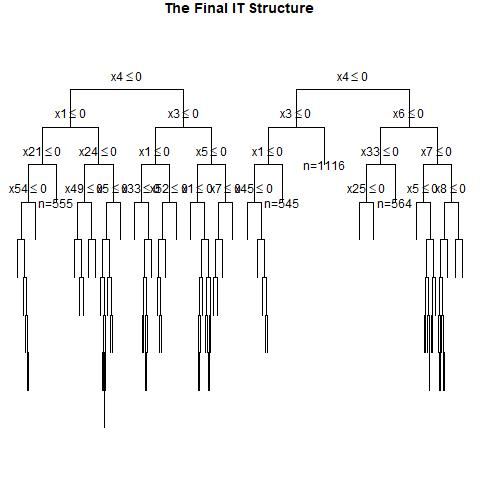

The data file committed next to this chart (first rows):
, x1, x2, x3, x4, x5, x6, x7, x8, x9, x10, x11, x12, x13, x14, x15, x16, x17, x18, x19, x20, x21, x22, x23
1, 0, 0, 0, 0, 0, 1, 1, 1, 1, 0, 0, 1, 1, 1, 0, 1, 0, 1, 1, 0, 0, 0, 0
2, 1, 1, 1, 0, 1, 1, 1, 0, 1, 1, 1, 0, 0, 0, 0, 1, 0, 0, 1, 0, 0, 0, 1
3, 0, 1, 1, 0, 0, 1, 1, 1, 1, 0, 1, 0, 1, 0, 0, 0, 1, 0, 1, 1, 0, 1, 0
4, 0, 0, 0, 1, 0, 0, 1, 0, 1, 0, 0, 0, 1, 1, 1, 1, 1, 1, 0, 0, 0, 1, 1
5, 1, 1, 1, 0, 0, 1, 1, 0, 0, 0, 1, 1, 0, 0, 1, 1, 1, 0, 0, 0, 0, 1, 1
6, 1, 0, 1, 0, 0, 1, 0, 1, 0, 0, 1, 0, 1, 1, 1, 0, 0, 1, 1, 0, 0, 1, 1
7, 0, 1, 0, 1, 0, 1, 1, 0, 0, 0, 0, 1, 1, 0, 0, 1, 0, 1, 1, 1, 0, 1, 0
8, 0, 1, 0, 1, 0, 1, 0, 1, 0, 1, 0, 1, 1, 0, 1, 1, 1, 1, 0, 1, 0, 1, 1
9, 0, 1, 0, 0, 0, 1, 0, 0, 0, 0, 1, 1, 0, 0, 1, 0, 1, 1, 0, 0, 1, 0, 1
10, 1, 0, 1, 1, 1, 0, 1, 1, 0, 1, 1, 0, 1, 0, 1, 1, 0, 1, 0, 0, 1, 1, 0
11, 0, 0, 0, 0, 0, 1, 1, 1, 1, 0, 1, 1, 1, 0, 0, 1, 1, 0, 0, 1, 0, 0, 0
12, 1, 1, 0, 0, 1, 0, 0, 1, 0, 1, 0, 0, 0, 1, 1, 0, 0, 1, 1, 1, 0, 1, 0
13, 0, 0, 1, 1, 1, 1, 0, 0, 0, 1, 1, 0, 0, 0, 0, 0, 1, 0, 0, 1, 1, 0, 0
14, 1, 1, 0, 1, 0, 1, 1, 1, 1, 1, 1, 0, 0, 0, 0, 0, 1, 0, 1, 1, 1, 0, 0
15, 0, 1, 1, 0, 0, 0, 1, 1, 1, 1, 1, 0, 0, 0, 0, 1, 0, 1, 0, 1, 1, 0, 0
16, 0, 1, 1, 0, 0, 0, 1, 0, 0, 0, 1, 0, 0, 1, 1, 0, 0, 1, 1, 0, 0, 0, 1
17, 1, 0, 1, 0, 0, 1, 0, 0, 0, 0, 1, 0, 1, 0, 1, 0, 0, 1, 1, 0, 0, 0, 1
18, 0, 0, 1, 1, 0, 0, 1, 1, 1, 1, 0, 0, 1, 1, 0, 0, 0, 0, 0, 1, 0, 0, 1
19, 1, 1, 1, 0, 1, 1, 1, 0, 1, 1, 0, 0, 0, 0, 0, 1, 0, 1, 0, 1, 0, 1, 1
20, 0, 1, 1, 1, 1, 0, 0, 0, 1, 1, 0, 1, 1, 0, 1, 1, 0, 0, 1, 1, 0, 1, 1
21, 0, 0, 0, 1, 1, 1, 0, 0, 1, 0, 0, 0, 0, 0, 1, 1, 0, 1, 1, 1, 1, 0, 0
22, 1, 0, 0, 0, 0, 0, 0, 0, 1, 0, 1, 0, 0, 1, 0, 1, 0, 0, 1, 1, 1, 0, 0
23, 0, 1, 1, 1, 0, 0, 0, 0, 0, 0, 1, 1, 1, 0, 0, 1, 0, 0, 0, 0, 0, 1, 0
24, 0, 0, 1, 0, 1, 0, 0, 0, 1, 1, 1, 1, 1, 0, 1, 0, 1, 0, 1, 1, 0, 1, 1
25, 0, 1, 0, 0, 0, 0, 1, 0, 0, 0, 1, 0, 1, 0, 1, 0, 1, 0, 0, 1, 1, 1, 1
26, 1, 1, 1, 1, 1, 1, 1, 1, 0, 1, 0, 0, 0, 0, 0, 1, 1, 0, 1, 0, 1, 1, 0
27, 0, 1, 1, 1, 0, 0, 0, 1, 1, 0, 1, 1, 1, 1, 1, 0, 1, 1, 0, 0, 0, 1, 1
28, 0, 1, 0, 0, 0, 1, 0, 0, 0, 1, 0, 0, 0, 1, 0, 1, 1, 0, 1, 1, 1, 0, 0
29, 1, 0, 0, 0, 1, 1, 0, 1, 1, 1, 1, 1, 0, 0, 0, 1, 0, 1, 0, 1, 0, 0, 0
30, 1, 1, 1, 0, 1, 0, 0, 0, 0, 0, 0, 1, 1, 0, 1, 0, 0, 0, 0, 0, 1, 0, 1
31, 0, 1, 1, 1, 0, 1, 1, 1, 1, 1, 0, 0, 1, 0, 1, 1, 1, 1, 0, 1, 1, 0, 1
32, 0, 1, 1, 1, 0, 0, 1, 1, 0, 1, 0, 1, 0, 0, 0, 1, 1, 0, 0, 1, 1, 1, 1
33, 1, 0, 0, 1, 1, 1, 0, 1, 1, 0, 0, 1, 1, 1, 1, 1, 1, 1, 0, 0, 0, 0, 0
34, 0, 0, 1, 0, 1, 0, 1, 1, 0, 0, 1, 1, 0, 1, 0, 0, 0, 0, 1, 1, 1, 0, 0
35, 1, 0, 0, 0, 0, 1, 0, 0, 0, 1, 0, 1, 0, 0, 0, 1, 1, 1, 1, 1, 0, 0, 1
36, 1, 0, 1, 0, 0, 0, 1, 0, 0, 1, 1, 0, 0, 0, 1, 1, 1, 1, 0, 0, 1, 0, 1
37, 0, 1, 0, 1, 0, 0, 1, 0, 0, 0, 1, 1, 1, 0, 1, 1, 1, 0, 0, 1, 0, 1, 0
38, 0, 0, 0, 0, 0, 1, 1, 1, 0, 1, 1, 1, 1, 0, 0, 0, 1, 0, 1, 1, 0, 1, 0
39, 0, 1, 0, 0, 1, 1, 1, 0, 1, 1, 0, 0, 0, 1, 1, 0, 0, 1, 0, 1, 1, 1, 0
40, 1, 1, 1, 0, 1, 1, 0, 1, 1, 0, 0, 0, 0, 0, 1, 1, 1, 0, 0, 1, 1, 0, 0
41, 0, 0, 0, 0, 0, 1, 1, 1, 0, 1, 0, 0, 1, 1, 1, 1, 1, 0, 1, 1, 0, 0, 1
42, 0, 0, 1, 1, 0, 1, 0, 1, 0, 0, 0, 1, 1, 0, 0, 1, 0, 1, 1, 1, 0, 0, 1
43, 0, 1, 0, 0, 1, 0, 1, 1, 1, 1, 0, 0, 1, 1, 1, 1, 0, 0, 0, 1, 0, 1, 1
44, 1, 0, 1, 0, 1, 0, 0, 1, 0, 1, 0, 0, 1, 1, 0, 0, 1, 0, 1, 0, 0, 0, 1
45, 0, 0, 1, 0, 1, 1, 1, 0, 1, 0, 0, 1, 0, 0, 0, 1, 1, 1, 1, 0, 1, 1, 1
46, 1, 1, 0, 1, 1, 0, 0, 1, 0, 1, 1, 0, 1, 0, 0, 1, 0, 0, 1, 0, 0, 1, 0
47, 1, 1, 1, 1, 1, 0, 0, 0, 0, 1, 1, 1, 1, 0, 1, 0, 0, 1, 0, 1, 0, 0, 0
48, 1, 1, 1, 1, 1, 1, 0, 1, 1, 0, 1, 0, 0, 1, 0, 0, 0, 0, 1, 0, 1, 0, 0
49, 0, 0, 0, 1, 1, 0, 0, 0, 1, 1, 1, 0, 0, 0, 0, 1, 0, 0, 1, 1, 0, 0, 1
50, 0, 1, 0, 0, 0, 0, 0, 0, 0, 0, 1, 0, 0, 0, 1, 1, 0, 0, 1, 0, 1, 0, 1
51, 0, 1, 0, 1, 1, 0, 0, 1, 1, 1, 0, 1, 1, 1, 0, 0, 1, 0, 0, 1, 1, 0, 1
52, 0, 0, 0, 1, 0, 0, 0, 0, 1, 1, 0, 1, 1, 0, 0, 0, 1, 0, 0, 0, 1, 0, 1
53, 1, 0, 1, 0, 0, 1, 1, 1, 1, 1, 1, 0, 1, 0, 1, 1, 1, 0, 0, 1, 1, 0, 0
54, 0, 1, 1, 1, 0, 0, 1, 0, 1, 1, 1, 0, 1, 1, 0, 1, 0, 1, 0, 1, 0, 0, 0
55, 0, 1, 1, 1, 1, 0, 1, 1, 1, 0, 1, 0, 1, 0, 0, 0, 1, 1, 0, 0, 0, 1, 0
56, 0, 1, 1, 0, 1, 1, 1, 0, 0, 0, 1, 0, 1, 0, 0, 1, 0, 0, 1, 0, 1, 0, 1
57, 1, 1, 1, 0, 1, 1, 0, 1, 0, 0, 0, 0, 1, 1, 1, 1, 0, 1, 1, 0, 1, 1, 1
58, 0, 0, 1, 1, 0, 1, 0, 0, 0, 1, 1, 0, 0, 0, 0, 1, 1, 0, 1, 1, 1, 0, 0
59, 1, 1, 0, 0, 0, 1, 1, 1, 1, 1, 1, 1, 0, 0, 0, 1, 0, 1, 1, 0, 1, 0, 0
60, 0, 1, 1, 0, 1, 1, 0, 0, 1, 0, 1, 0, 0, 0, 1, 0, 1, 1, 1, 1, 1, 1, 1
... 940 more rows
